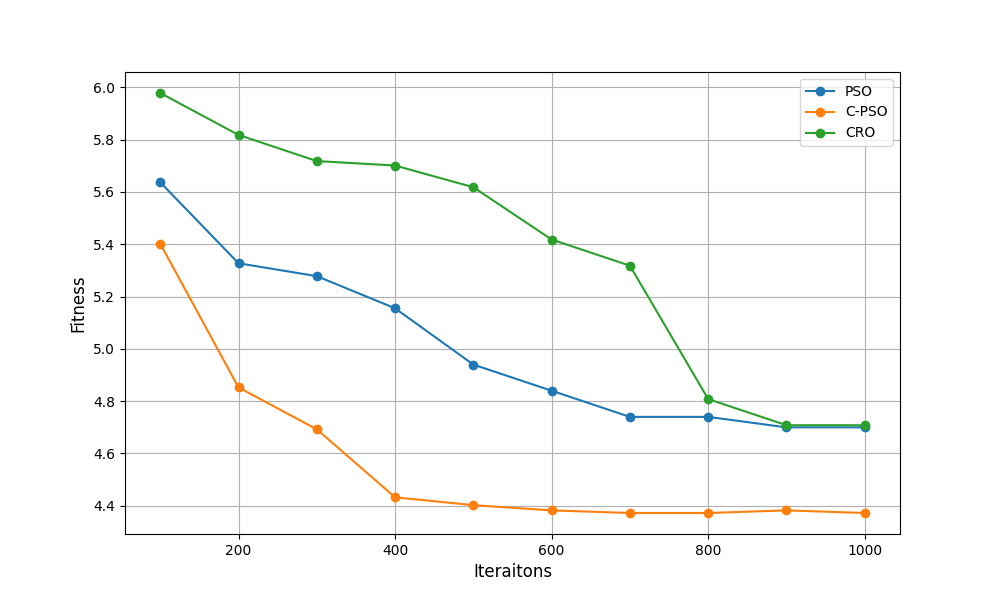

Values plotted in this chart, from the file beside it:
Iteraitons, PSO, CPSO, CRO, time_CPSO, time_PSO
100, 5.637, 5.402, 5.978, 111.8, 13.18
200, 5.327, 4.852, 5.818, 256.7, 32.42
300, 5.278, 4.692, 5.718, 360.2, 48.23
400, 5.155, 4.432, 5.701, 476.3, 82.2
500, 4.94, 4.402, 5.618, 557, 87.4
600, 4.84, 4.382, 5.418, 654.6, 109.6
700, 4.74, 4.372, 5.318, 771.5, 114.2
800, 4.74, 4.372, 4.808, 874.8, 95.14
900, 4.7, 4.382, 4.708, 971.8, 151
1000, 4.7, 4.372, 4.708, 111.5, 16.49
